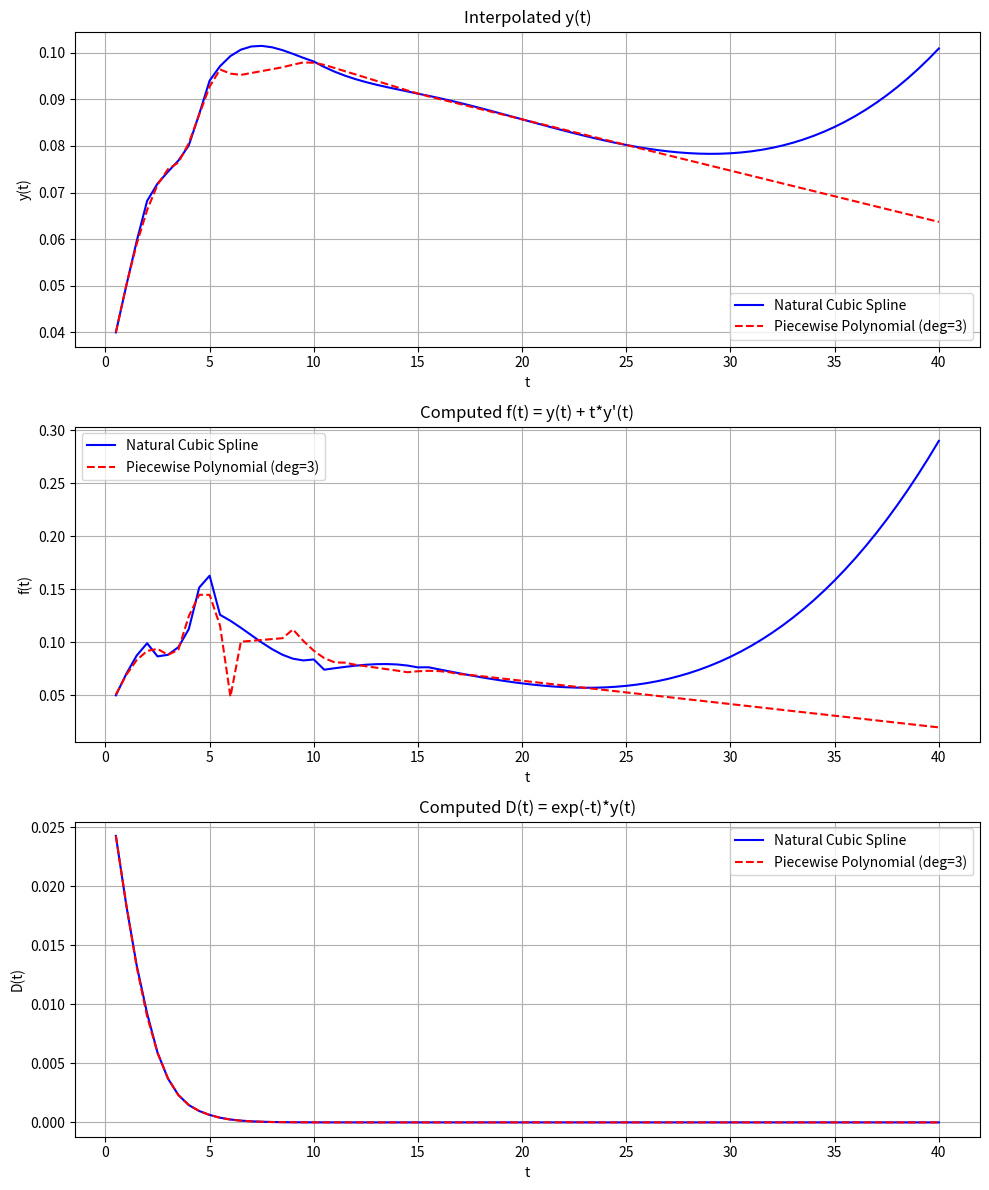

This chart was generated by the following Python code:
import numpy as np
import math
import matplotlib.pyplot as plt

# ----------------------------------------------------------------
# 1) Your original code pieces (Part 2) for piecewise interpolation
# ----------------------------------------------------------------

def newton_divided_diff(x_nodes, y_nodes, fprime=None):
    """
    Returns:
      coeff:  Newton polynomial coefficients
      coeffs_spline:  (unused here) partial for second-order terms
    """
    n = len(x_nodes)
    coeffs = [y_nodes[0]]
    coeffs_spline = np.zeros(n - 2) if n >= 3 else None
    y = np.array(y_nodes, dtype=float).copy()

    for j in range(1, n):
        for i in range(n - j):
            # If you had derivative constraints, you might handle them here
            # but we skip that for standard interpolation.
            y[i] = (y[i + 1] - y[i]) / (x_nodes[i + j] - x_nodes[i])
            if j == 2:
                coeffs_spline[i] = y[i]
        coeffs.append(y[0])

    coeff = np.array(coeffs)
    return coeff, coeffs_spline

def newton_polynomial(x, x_nodes, coeff):
    """
    Evaluate the Newton polynomial with given 'coeff' at x.
    """
    n = len(coeff)
    # Horner's scheme
    if np.isscalar(x):
        p = coeff[-1]
        for i in range(n - 2, -1, -1):
            p = p*(x - x_nodes[i]) + coeff[i]
        return p
    else:
        p = np.zeros_like(x, dtype=float)
        for ix, xx in enumerate(x):
            val = coeff[-1]
            for i in range(n - 2, -1, -1):
                val = val*(xx - x_nodes[i]) + coeff[i]
            p[ix] = val
        return p

def chebyshev_nodes(n, a, b, kind):
    """
    Example of Chebyshev node generation.
    """
    k = np.arange(n + 1)
    if kind == 1:
        # Chebyshev type 1
        mesh = np.cos((2*k + 1)*math.pi / (2*(n + 1)))
    elif kind == 2:
        # Chebyshev type 2
        mesh = np.cos(math.pi*k / n)
    else:
        raise ValueError("Unsupported kind in chebyshev_nodes.")
    # map from [-1,1] to [a,b]
    nodes = 0.5*(a + b) + 0.5*(b - a)*mesh
    return nodes

def piecewise_polynomial(f, a, b, num_sub, x, degree, local_method=0):
    """
    Build a piecewise polynomial of specified 'degree' on 'num_sub' subintervals
    from [a,b], interpolating the function f at local nodes.

    local_method=0 => equally spaced local nodes
    local_method>0 => Chebyshev local nodes.
    """
    # Create subinterval boundaries
    I = np.linspace(a, b, num_sub + 1)

    # For each subinterval [I[i], I[i+1]], build a local Newton polynomial
    sub_data = []
    for i in range(num_sub):
        ai = I[i]
        bi = I[i + 1]

        # Choose local nodes for interpolation
        if degree == 1:
            x_nodes = [ai, bi]
        elif degree == 2:
            if local_method == 0:
                # midpoint
                mid = 0.5*(ai + bi)
                x_nodes = [ai, mid, bi]
            else:
                # Chebyshev approach
                x_nodes = chebyshev_nodes(2, ai, bi, local_method)
        elif degree == 3:
            if local_method == 0:
                # 3 equally spaced local nodes (including endpoints)
                x_mid1 = ai + (bi - ai)/3
                x_mid2 = ai + 2*(bi - ai)/3
                x_nodes = [ai, x_mid1, x_mid2, bi]
            else:
                x_nodes = chebyshev_nodes(3, ai, bi, local_method)
        else:
            raise ValueError("Only degrees 1..3 shown here for brevity.")

        # Evaluate f at these local nodes
        y_nodes = [f(xi) for xi in x_nodes]

        # Build Newton polynomial
        newton_coeff, _ = newton_divided_diff(x_nodes, y_nodes)
        sub_data.append({
            'interval': (ai, bi),
            'x_nodes': np.array(x_nodes),
            'coeff': newton_coeff
        })

    # Evaluate piecewise polynomial at the array x
    x = np.atleast_1d(x)
    g = np.zeros_like(x, dtype=float)
    for ix, xx in enumerate(x):
        if xx <= a:
            sub_int = 0
        elif xx >= b:
            sub_int = num_sub - 1
        else:
            sub_int = np.searchsorted(I, xx) - 1
        data = sub_data[sub_int]
        g[ix] = newton_polynomial(xx, data['x_nodes'], data['coeff'])
    return g

# ----------------------------------------------------------------
# 2) A standard "natural cubic spline" (tridiagonal) approach
# ----------------------------------------------------------------

def natural_cubic_spline_coeffs(t_data, y_data):
    """
    Returns the array M of second derivatives at each data point,
    using natural boundary conditions (M[0] = M[-1] = 0).
    """
    n = len(t_data)
    h = np.diff(t_data)
    alpha = np.zeros(n)
    for i in range(1, n-1):
        alpha[i] = (3/h[i])*(y_data[i+1] - y_data[i]) - (3/h[i-1])*(y_data[i] - y_data[i-1])

    l = np.ones(n)
    mu = np.zeros(n)
    z = np.zeros(n)

    for i in range(1, n-1):
        l[i] = 2*(t_data[i+1] - t_data[i-1]) - h[i-1]*mu[i-1]
        mu[i] = h[i] / l[i]
        z[i] = (alpha[i] - h[i-1]*z[i-1]) / l[i]

    M = np.zeros(n)
    for j in range(n-2, 0, -1):
        M[j] = z[j] - mu[j]*M[j+1]

    return M

def eval_cubic_spline(t_data, y_data, M, x):
    """
    Evaluate the natural cubic spline (with second derivatives M) at x.
    """
    n = len(t_data)
    if x <= t_data[0]:
        i = 0
    elif x >= t_data[-1]:
        i = n - 2
    else:
        i = np.searchsorted(t_data, x) - 1
        if i < 0:
            i = 0
        if i > n-2:
            i = n-2

    h = t_data[i+1] - t_data[i]
    A = (t_data[i+1] - x)/h
    B = (x - t_data[i])/h
    y_val = (A*y_data[i] + B*y_data[i+1] +
             ((A**3 - A)*M[i] + (B**3 - B)*M[i+1]) * (h**2) / 6)
    return y_val

def eval_cubic_spline_deriv(t_data, y_data, M, x):
    """
    Evaluate the first derivative of the natural cubic spline at x.
    """
    n = len(t_data)
    if x <= t_data[0]:
        i = 0
    elif x >= t_data[-1]:
        i = n - 2
    else:
        i = np.searchsorted(t_data, x) - 1
        if i < 0:
            i = 0
        if i > n-2:
            i = n-2

    h = t_data[i+1] - t_data[i]
    A = (t_data[i+1] - x)/h
    B = (x - t_data[i])/h
    term1 = (y_data[i+1] - y_data[i]) / h
    term2 = -((3*A**2 - 1)*M[i]*h)/6.0
    term3 = ((3*B**2 - 1)*M[i+1]*h)/6.0
    return term1 + term2 + term3

# ----------------------------------------------------------------
# 3) Complete Task 2 and add plotting section
# ----------------------------------------------------------------

if __name__ == "__main__":
    # ------------------------------------------------------------
    # 3A. Given data (t_i, y_i)
    # ------------------------------------------------------------
    t_data = np.array([0.5, 1.0, 2.0, 4.0, 5.0, 10.0, 15.0, 20.0])
    y_data = np.array([0.04, 0.05, 0.0682, 0.0801, 0.0940, 0.0981, 0.0912, 0.0857])

    # We'll evaluate from t=0.5 to t=40.0 in increments of 0.5
    t_eval = np.arange(0.5, 40.0+0.5, 0.5)

    # ------------------------------------------------------------
    # 3B. Natural Cubic Spline Approach
    # ------------------------------------------------------------
    # 1) Compute second derivatives M at each data point
    M = natural_cubic_spline_coeffs(t_data, y_data)

    # 2) Evaluate s(t), s'(t), then f(t) and D(t)
    s_spline = []
    sprime_spline = []
    f_spline = []
    D_spline = []
    for t in t_eval:
        yy = eval_cubic_spline(t_data, y_data, M, t)
        dy = eval_cubic_spline_deriv(t_data, y_data, M, t)
        s_spline.append(yy)
        sprime_spline.append(dy)
        f_spline.append(yy + t*dy)
        D_spline.append(math.exp(-t)*yy)

    s_spline = np.array(s_spline)
    sprime_spline = np.array(sprime_spline)
    f_spline = np.array(f_spline)
    D_spline = np.array(D_spline)

    print("=== Natural Cubic Spline Results ===")
    print("   t       y(t)        f(t)         D(t)")
    for i, t in enumerate(t_eval):
        print(f"{t:5.1f}  {s_spline[i]:10.6f}  {f_spline[i]:10.6f}  {D_spline[i]:10.6f}")

    # ------------------------------------------------------------
    # 3C. Piecewise Polynomial Approach (degree=3)
    #     We define a helper function that returns the discrete y_data
    #     via a simple linear interpolation.
    # ------------------------------------------------------------
    def discrete_data_func(xx):
        return np.interp(xx, t_data, y_data)

    a = t_data[0]
    b = t_data[-1]
    num_sub = len(t_data) - 1

    g_vals = piecewise_polynomial(discrete_data_func, a, b, num_sub, t_eval, degree=3)

    # Approximate derivative using finite differences
    eps = 1e-5
    gprime_vals = (piecewise_polynomial(discrete_data_func, a, b, num_sub, t_eval+eps, 3) -
                   piecewise_polynomial(discrete_data_func, a, b, num_sub, t_eval-eps, 3)) / (2*eps)

    f_piecewise = g_vals + t_eval*gprime_vals
    D_piecewise = np.exp(-t_eval)*g_vals

    print("\n=== Piecewise Polynomial (degree=3) Results ===")
    print("   t       y(t)        f(t)         D(t)")
    for i, t in enumerate(t_eval):
        print(f"{t:5.1f}  {g_vals[i]:10.6f}  {f_piecewise[i]:10.6f}  {D_piecewise[i]:10.6f}")

    # ------------------------------------------------------------
    # 3D. Plotting the Results
    # ------------------------------------------------------------
    plt.figure(figsize=(10, 12))

    # Plot y(t)
    plt.subplot(3, 1, 1)
    plt.plot(t_eval, s_spline, 'b-', label="Natural Cubic Spline")
    plt.plot(t_eval, g_vals, 'r--', label="Piecewise Polynomial (deg=3)")
    plt.title("Interpolated y(t)")
    plt.xlabel("t")
    plt.ylabel("y(t)")
    plt.legend()
    plt.grid(True)

    # Plot f(t) = y(t) + t*y'(t)
    plt.subplot(3, 1, 2)
    plt.plot(t_eval, f_spline, 'b-', label="Natural Cubic Spline")
    plt.plot(t_eval, f_piecewise, 'r--', label="Piecewise Polynomial (deg=3)")
    plt.title("Computed f(t) = y(t) + t*y'(t)")
    plt.xlabel("t")
    plt.ylabel("f(t)")
    plt.legend()
    plt.grid(True)

    # Plot D(t) = exp(-t)*y(t)
    plt.subplot(3, 1, 3)
    plt.plot(t_eval, D_spline, 'b-', label="Natural Cubic Spline")
    plt.plot(t_eval, D_piecewise, 'r--', label="Piecewise Polynomial (deg=3)")
    plt.title("Computed D(t) = exp(-t)*y(t)")
    plt.xlabel("t")
    plt.ylabel("D(t)")
    plt.legend()
    plt.grid(True)

    plt.tight_layout()
    plt.show()
